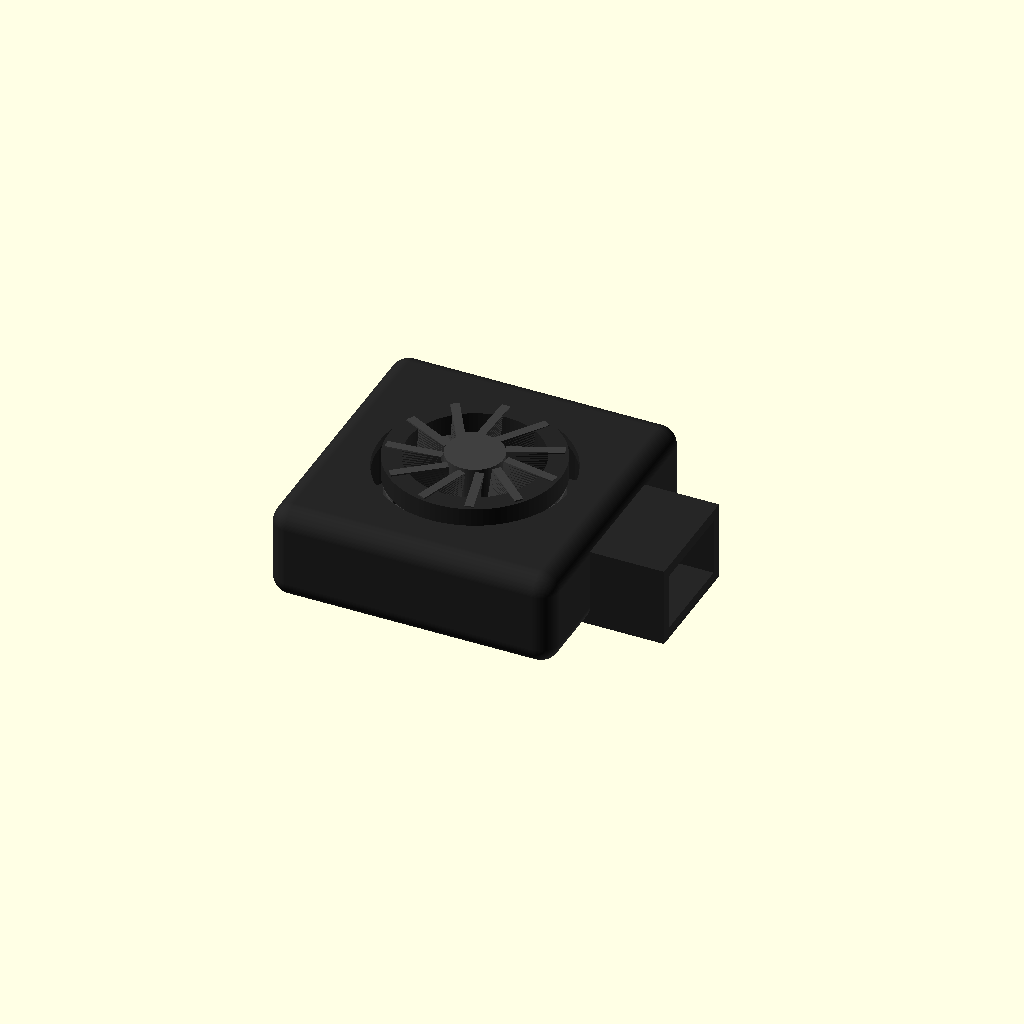
Cell 1 — every parameter at its default value.
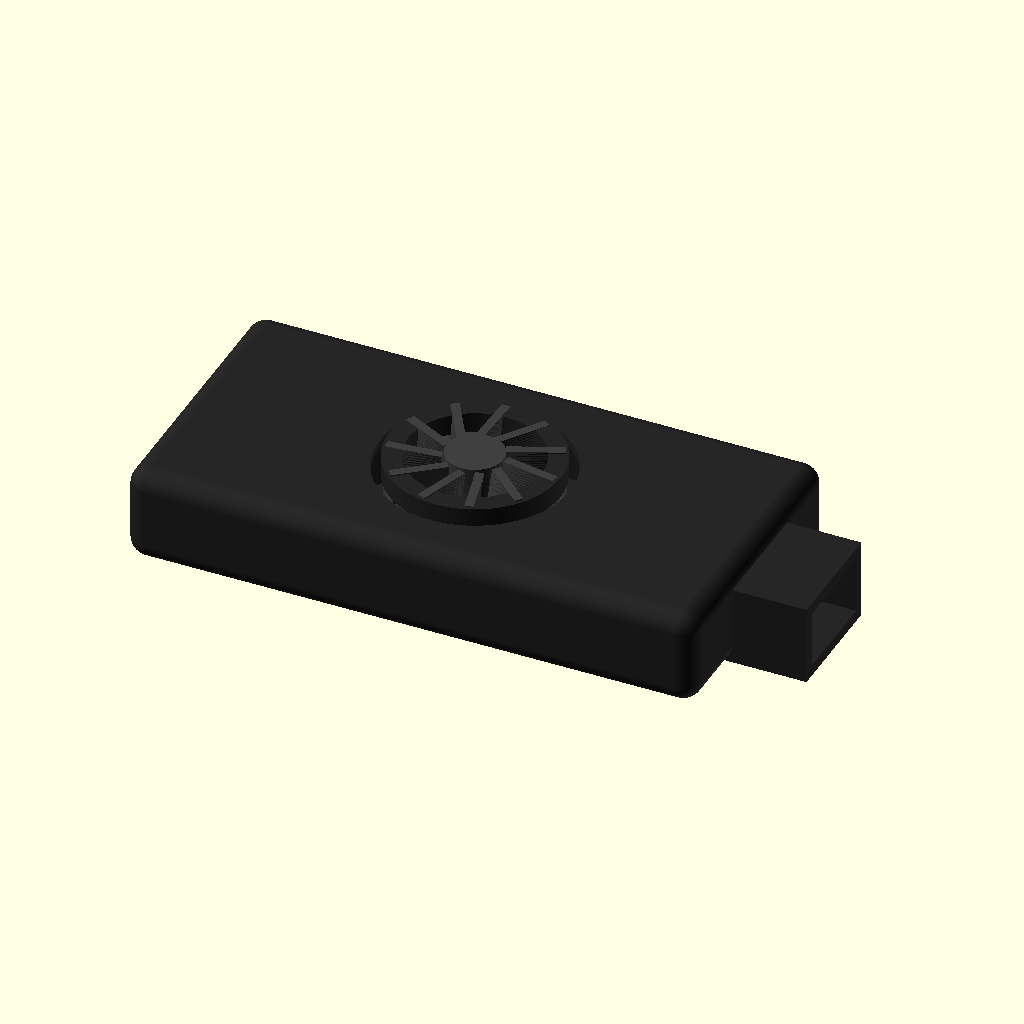
Cell 2: size_x = 60 (everything else at default).
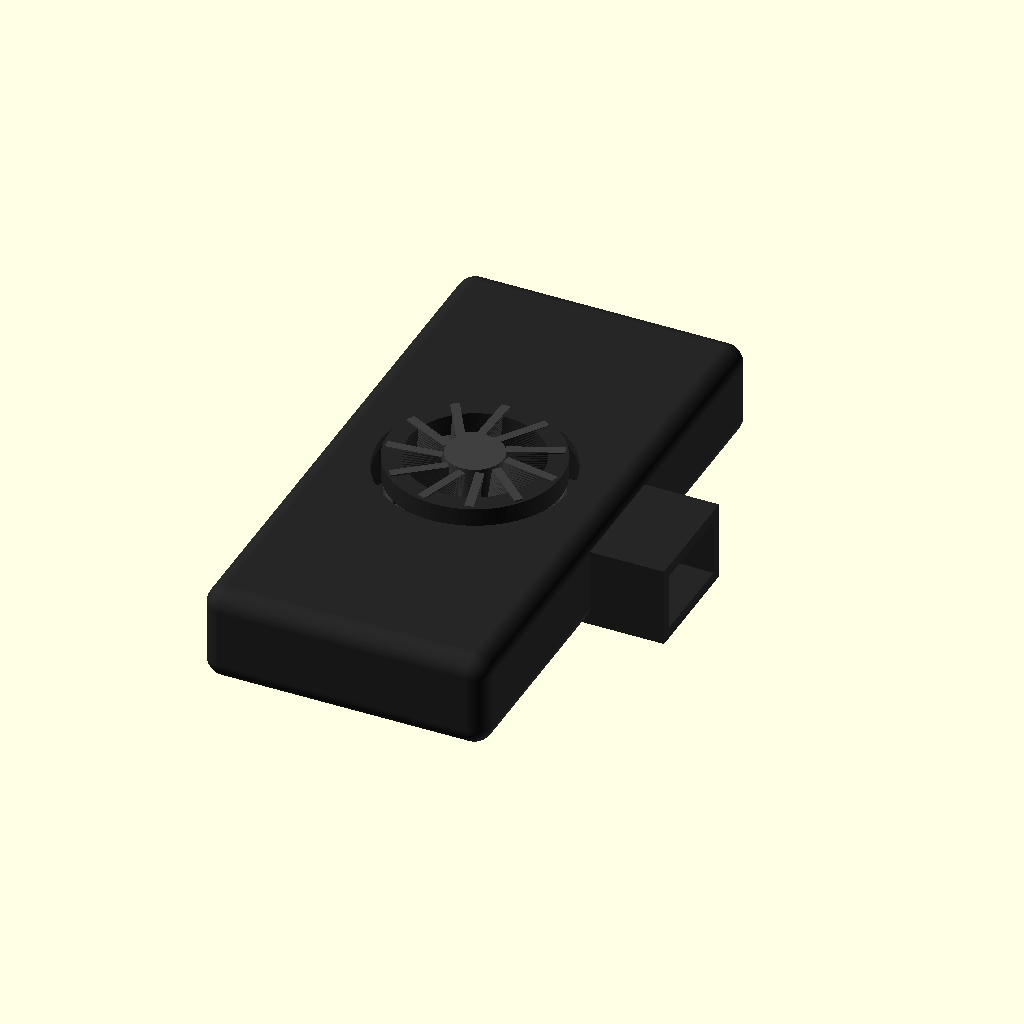
Cell 3: size_y = 60 (everything else at default).
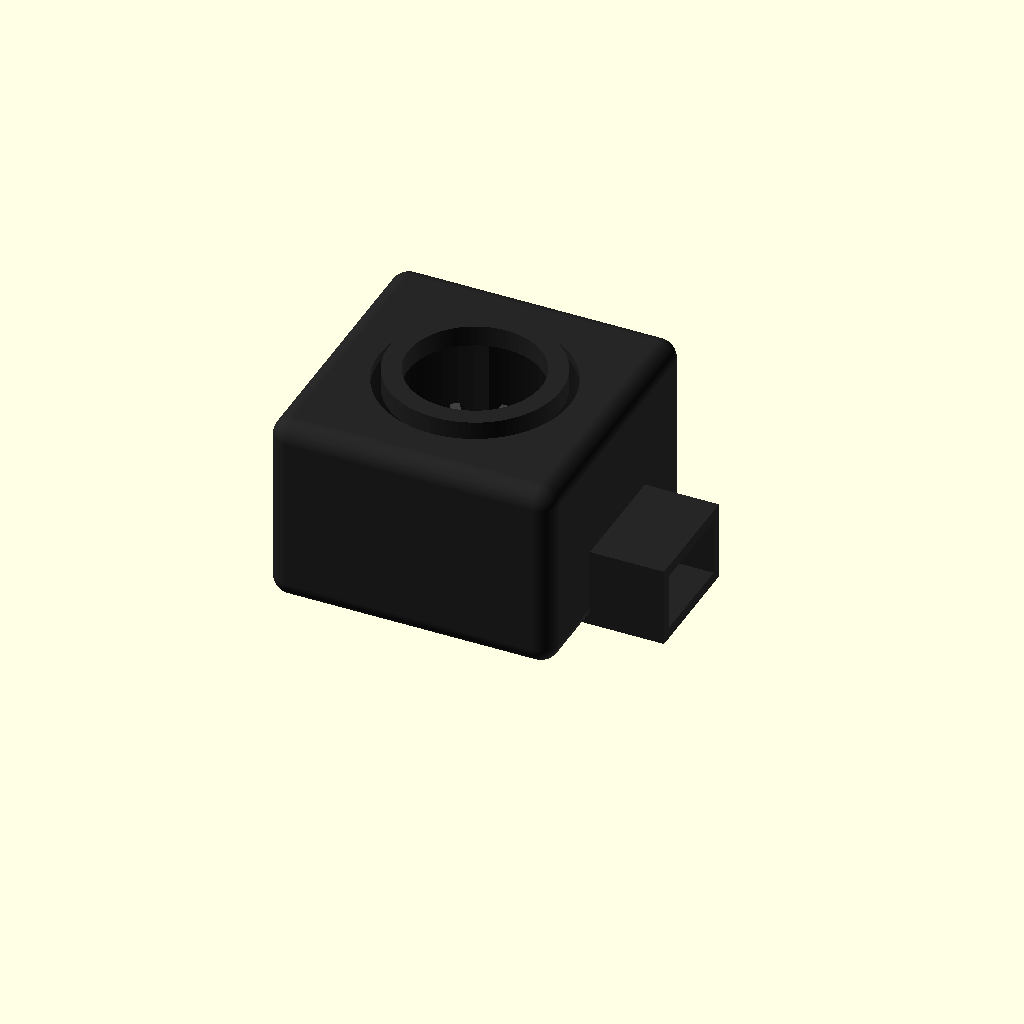
Cell 4 — size_z set to 20.2, the other parameters unchanged.
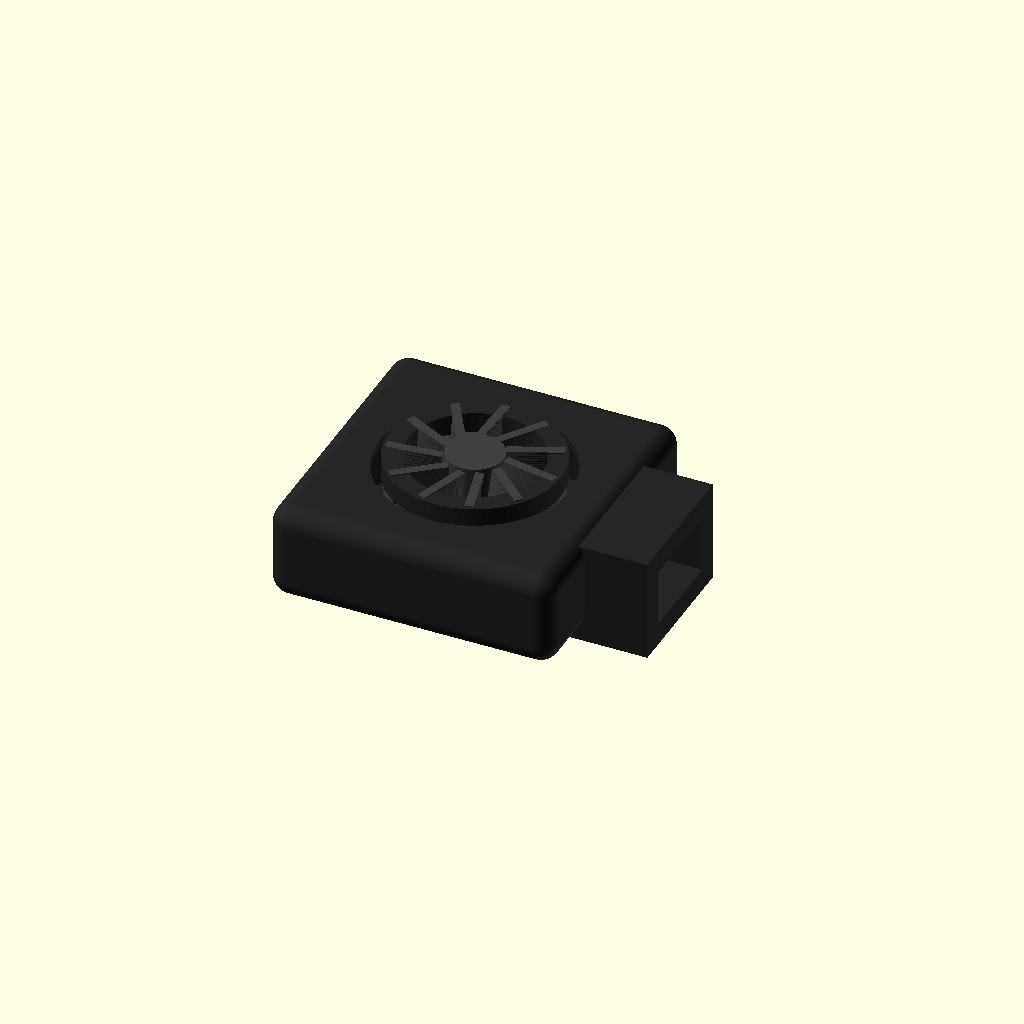
Cell 5 — wall set to 2.4, the other parameters unchanged.
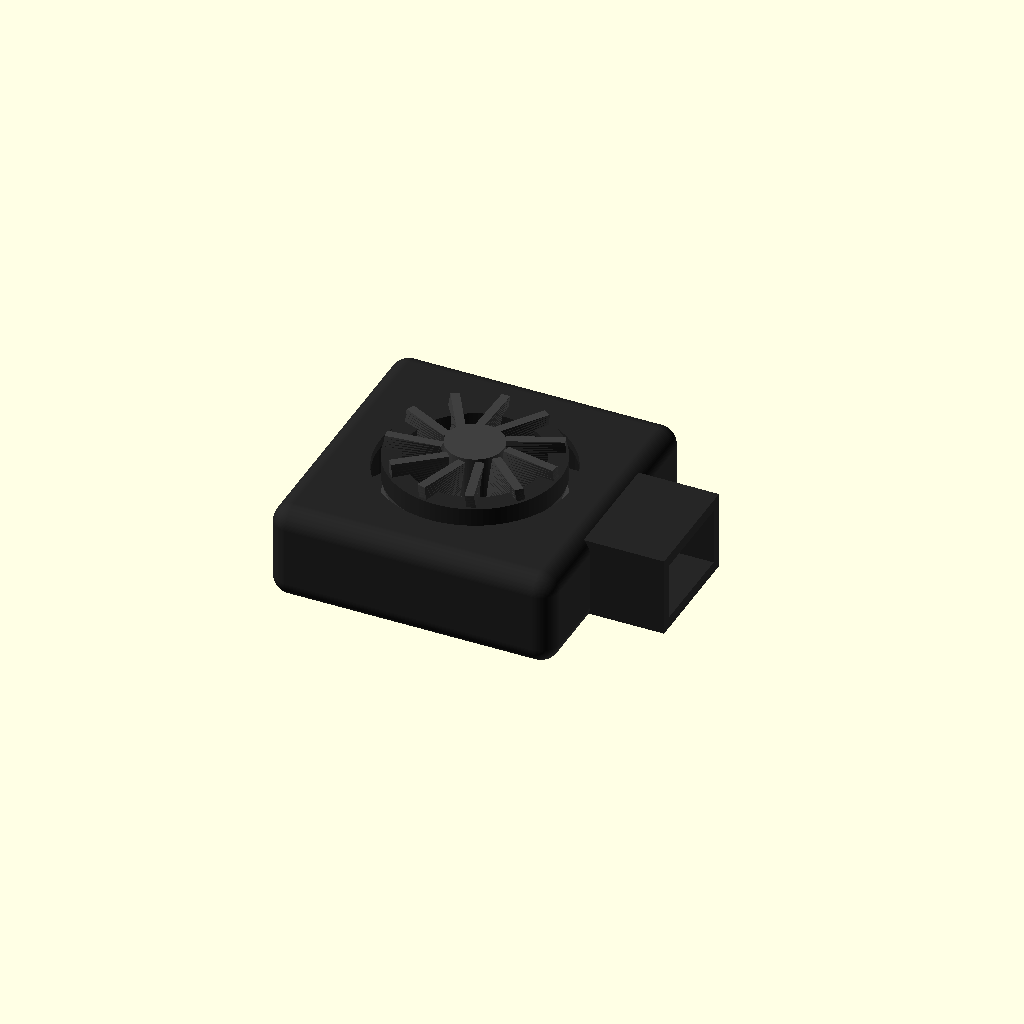
Cell 6 — base_th set to 2.4, the other parameters unchanged.
All cells are drawn from one camera (rotation 55°, 0°, 25°, orthographic, colour scheme Cornfield), so only the parameter changes between them.
The OpenSCAD source (additional_study/matched_effort/results/direct_repair/scad/blower__BL30x10.scad):
$fn=96;

// Centrifugal blower fan (approx) 30 x 30 x 10.1 mm
// Model includes: outer housing, internal scroll cavity, inlet ring, outlet port, and impeller with blades.

size_x = 30.0;
size_y = 30.0;
size_z = 10.1;

wall = 1.2;
base_th = 1.2;
top_th  = 1.0;

inlet_d = 14.0;
inlet_ring_od = 18.0;
inlet_ring_h = 2.2;

outlet_w = 10.0;
outlet_h = 6.0;
outlet_len = 9.0;

impeller_d = 18.0;
impeller_h = 7.2;
hub_d = 6.0;
hub_h = 7.2;
shaft_d = 2.2;

blade_count = 11;
blade_th = 0.9;
blade_radial = (impeller_d/2 - hub_d/2) * 0.95;
blade_height = impeller_h * 0.92;
blade_twist = 22; // degrees

module rounded_box(x,y,z,r){
    // Minkowski rounded edges
    minkowski(){
        cube([x-2*r, y-2*r, z-2*r], center=true);
        sphere(r=r);
    }
}

module housing(){
    r = 2.0;
    difference(){
        // Outer body
        translate([0,0,size_z/2])
            rounded_box(size_x, size_y, size_z, r);

        // Internal cavity (scroll-like: offset cylinder + rectangular outlet channel)
        translate([0,0,base_th + (size_z-base_th-top_th)/2])
        union(){
            // Main cavity
            translate([-2.0, -1.0, 0])
                cylinder(d=24.0, h=size_z-base_th-top_th+0.2, center=true);

            // Scroll widening (second offset cylinder)
            translate([3.5, 2.5, 0])
                cylinder(d=22.0, h=size_z-base_th-top_th+0.2, center=true);

            // Outlet channel cavity
            translate([size_x/2 - wall - outlet_len/2 + 0.2, 0, 0])
                cube([outlet_len+0.6, outlet_w, outlet_h], center=true);
        }

        // Inlet hole through top
        translate([0,0,size_z - top_th/2])
            cylinder(d=inlet_d, h=top_th+0.6, center=true);

        // Motor/impeller clearance down to base
        translate([0,0,base_th + (size_z-base_th)/2])
            cylinder(d=impeller_d+2.0, h=size_z-base_th+0.4, center=true);

        // Outlet opening to outside
        translate([size_x/2 + 0.01, 0, base_th + outlet_h/2 + 0.2])
            rotate([0,90,0])
                cube([outlet_h+0.4, outlet_w+0.4, wall+2.0], center=true);
    }

    // Inlet ring on top
    translate([0,0,size_z - top_th + inlet_ring_h/2])
    difference(){
        cylinder(d=inlet_ring_od, h=inlet_ring_h, center=true);
        cylinder(d=inlet_d, h=inlet_ring_h+0.6, center=true);
    }

    // Outlet port (external duct)
    translate([size_x/2 + outlet_len/2 - wall, 0, base_th + outlet_h/2])
    difference(){
        cube([outlet_len, outlet_w+2*wall, outlet_h+2*wall], center=true);
        cube([outlet_len+0.6, outlet_w, outlet_h], center=true);
    }
}

module impeller(){
    // Positioned inside housing, centered under inlet
    z0 = base_th + (impeller_h/2) + 0.2;

    translate([0,0,z0])
    union(){
        // Backplate
        cylinder(d=impeller_d, h=1.0, center=true);

        // Hub
        translate([0,0,(hub_h-1.0)/2])
            cylinder(d=hub_d, h=hub_h, center=true);

        // Shaft hole (visual)
        difference(){
            // Shroud ring (partial top cover)
            translate([0,0,impeller_h/2 - 0.8])
                cylinder(d=impeller_d*0.98, h=1.2, center=true);
            translate([0,0,impeller_h/2 - 0.8])
                cylinder(d=impeller_d*0.70, h=1.6, center=true);
        }

        // Blades
        for(i=[0:blade_count-1]){
            ang = i*360/blade_count;
            rotate([0,0,ang])
            translate([hub_d/2 + blade_radial/2, 0, (blade_height/2 - 0.2)])
            rotate([0,0,12]) // slight forward curve
            linear_extrude(height=blade_height, center=true, twist=blade_twist, slices=24)
                translate([-blade_radial/2, -blade_th/2])
                    square([blade_radial, blade_th]);
        }

        // Central shaft bore (cut)
        difference(){
            // nothing; use a subtractive cylinder by adding negative via render trick:
            // We'll instead model as a visible bore by subtracting from hub using difference wrapper.
        }
    }
}

module impeller_with_bore(){
    z0 = base_th + (impeller_h/2) + 0.2;
    difference(){
        impeller();
        translate([0,0,z0])
            cylinder(d=shaft_d, h=impeller_h+4, center=true);
    }
}

union(){
    color([0.15,0.15,0.15]) housing();
    color([0.25,0.25,0.25]) impeller_with_bore();
}
Parameter table extracted from the source (name, type, default, range or options):
size_x: number, default 30
size_y: number, default 30
size_z: number, default 10.1
wall: number, default 1.2
base_th: number, default 1.2
top_th: number, default 1
inlet_d: number, default 14
inlet_ring_od: number, default 18
inlet_ring_h: number, default 2.2
outlet_w: number, default 10
outlet_h: number, default 6
outlet_len: number, default 9
impeller_d: number, default 18
impeller_h: number, default 7.2
hub_d: number, default 6
hub_h: number, default 7.2
shaft_d: number, default 2.2
blade_count: number, default 11
blade_th: number, default 0.9
blade_twist: number, default 22
